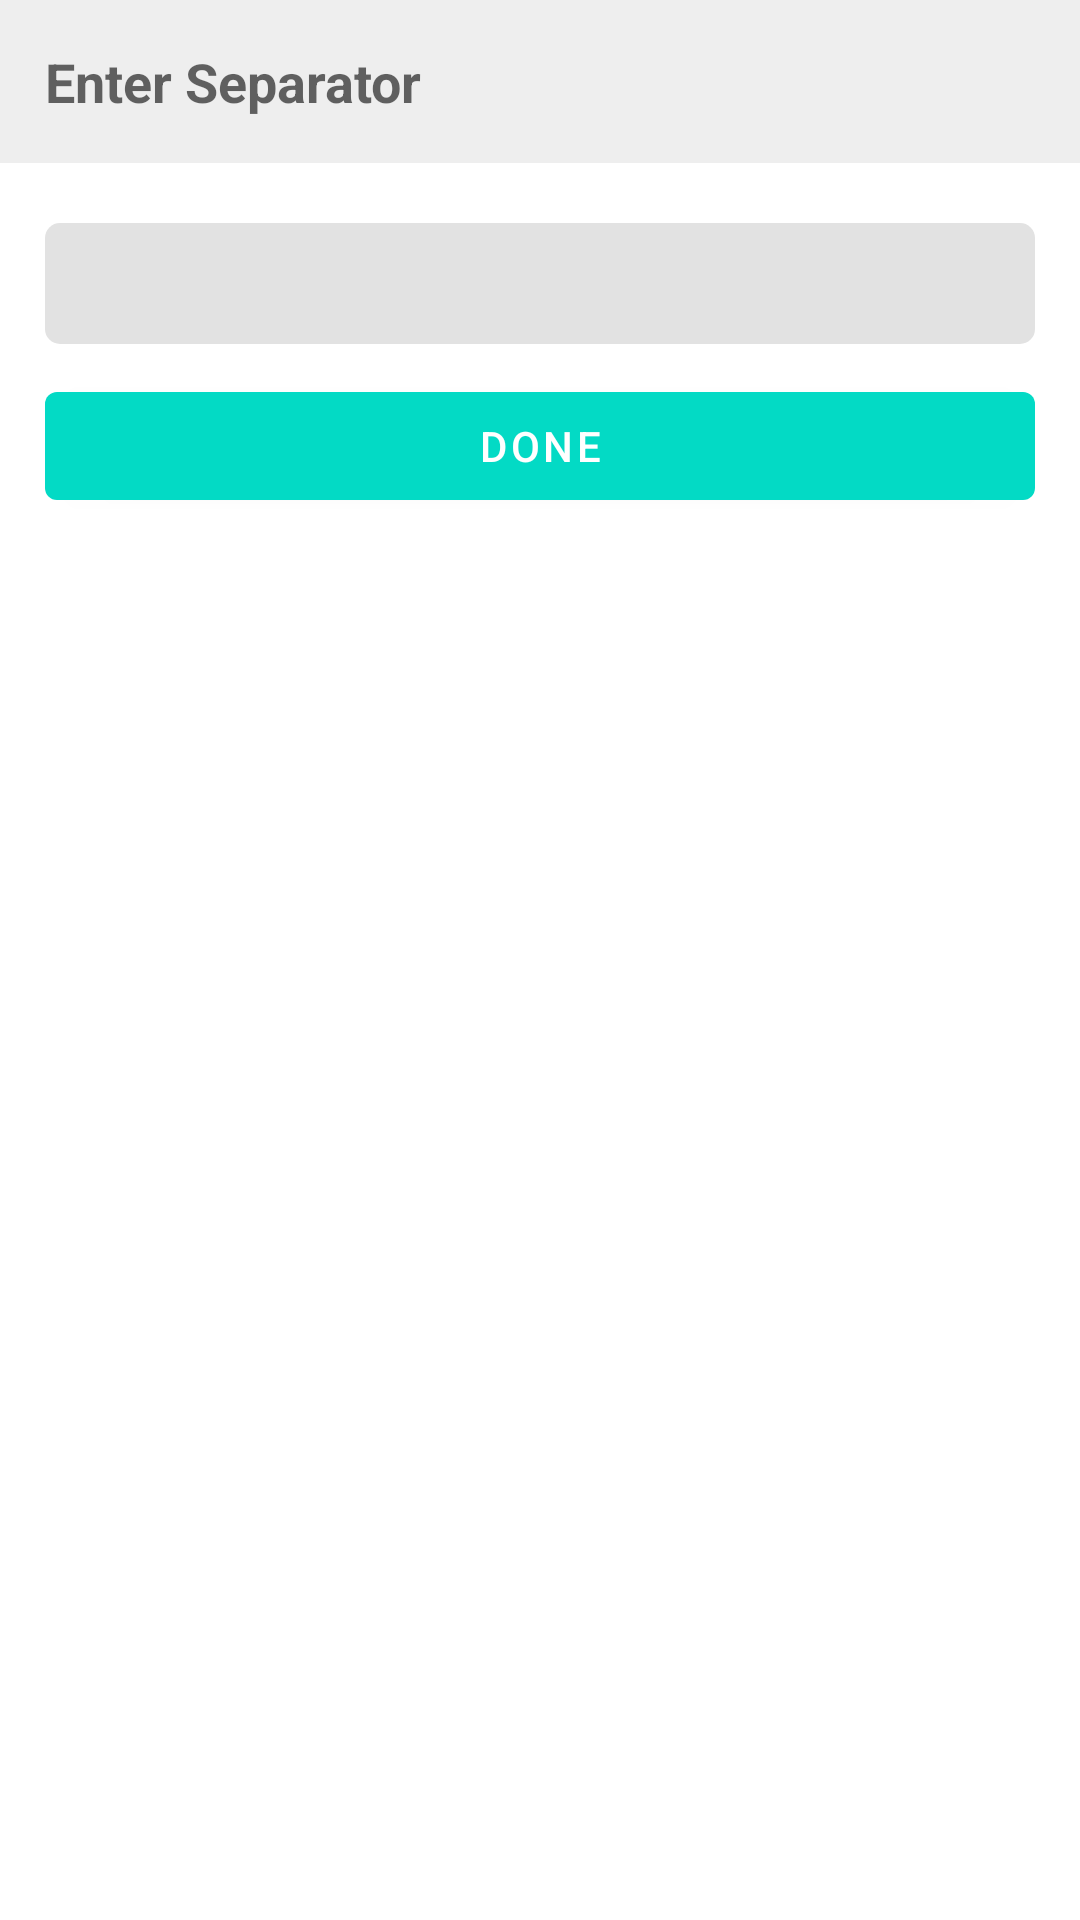

Reconstruct the res/layout file that produces this screen, plus the resources it refers to.
<!-- AndroidManifest.xml: application theme AppTheme -->
<!-- res/layout/prompt_layout.xml -->
<?xml version="1.0" encoding="utf-8"?>
<LinearLayout xmlns:android="http://schemas.android.com/apk/res/android"
    xmlns:app="http://schemas.android.com/apk/res-auto"
    android:layout_width="match_parent"
    android:layout_height="wrap_content"
    android:orientation="vertical">

    <TextView
        android:layout_width="match_parent"
        android:layout_height="wrap_content"
        android:background="#eee"
        android:padding="15dp"
        android:text="@string/enter_separator"
        android:textAppearance="@style/TextAppearance.AppCompat.Medium"
        android:textStyle="bold" />

    <EditText
        android:id="@+id/separatorEt"
        android:layout_width="match_parent"
        android:layout_height="wrap_content"
        android:layout_marginStart="15dp"
        android:layout_marginTop="20dp"
        android:layout_marginEnd="15dp"
        android:layout_marginBottom="10dp"
        android:background="@drawable/separator_bg"
        android:imeOptions="actionDone"
        android:inputType="text" />

    <com.google.android.material.button.MaterialButton
        android:id="@+id/done"
        android:layout_width="match_parent"
        android:layout_height="wrap_content"
        android:layout_marginStart="15dp"
        android:layout_marginEnd="15dp"
        android:layout_marginBottom="20dp"
        android:text="@string/done"
        app:backgroundTint="@color/colorAccent" />

</LinearLayout>
<!-- resources referenced by this layout -->
<resources>
  <!-- drawable separator_bg (drawable) -->
  <?xml version="1.0" encoding="utf-8"?>
  <shape xmlns:android="http://schemas.android.com/apk/res/android"
      android:shape="rectangle">
  
      <corners android:radius="5dp"/>
  
      <solid android:color="#e2e2e2"/>
  
      <padding android:bottom="8dp"
          android:left="8dp"
          android:right="8dp"
          android:top="8dp"/>
  
  </shape>
  <string name="done">Done</string>
  <string name="enter_separator">Enter Separator</string>
  <style name="AppTheme" parent="Theme.MaterialComponents.Light.DarkActionBar">
          
          <item name="colorPrimary">@color/colorPrimary</item>
          <item name="colorPrimaryDark">@color/colorPrimaryDark</item>
          <item name="colorAccent">@color/colorAccent</item>
      </style>
  <!-- not gathered from this repository: default colours our renderer supplied (Android Studio template values) -->
  <color name="colorPrimary">#FF6200EE</color>
  <color name="colorPrimaryDark">#FF3700B3</color>
  <color name="colorAccent">#FF03DAC5</color>
</resources>
